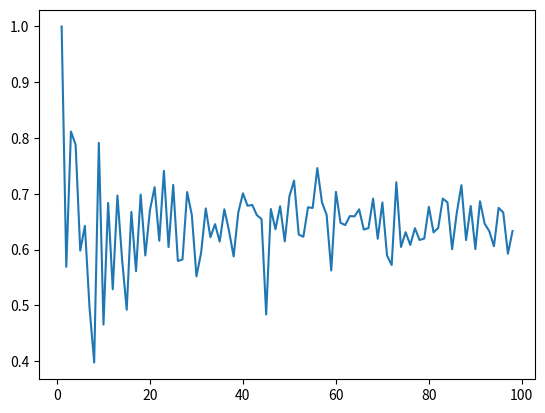

Python code for this plot:
#!/usr/bin/env python3
# -*- coding: utf-8 -*-
"""
Created on Tue Dec 14 18:32:18 2021

[redacted]

cite: https://www.youtube.com/watch?v=B9LOMA43tPA&list=PLlCuQCjEEYuRnzjPrZh6ErsB-zfMitjTO&index=2
"""

#import library
import numpy as np 
import matplotlib.pyplot as plt 

#input parameters
all_posible_state = [0,1] # 0 Sunny | 1 Rainy
num_time_step = 10
num_sequences = 10


#----------------------------------------------------#
def true_table():
    #true transition probability table

    """
    0 Sunny | 1 Rainy
    -------------------
    row | col
    t-1 | t
    0 | 0 : P(Sunny t | Sunny t-1) = 0.9
    0 | 1 : P(Rainy t | Sunny t-1) = 0.1
    1 | 0 : P(Sunny t | Rainy t-1) = 0.1
    1 | 1 : P(Rainy t | Rainy t-1) = 0.9
    """

    true_trans_prob = np.array([[0.9, 0.1],
                                [0.1, 0.9]])

    #true initial probability table
    """
    row
    t=0
    0 : P(Sunny t=0)
    1 : P(Rainy t=0)
    """
    true_init_prob = np.array([0.5, 0.5])

    return true_init_prob, true_trans_prob

#sequence generator
def sequence_generator(true_init_prob, true_trans_prob, num_time_step, num_sequences):
    
    all_sequences = [] #list collect all sequence
    
    #for each sequence
    for i in range(0, num_sequences):
        one_sequence = []
        
        #for each time step
        for j in range(0, num_time_step):
            random_num = np.random.uniform() # ramdom generate number 0 to 1
            
            # if 1st state
            if j == 0: 
                if random_num < true_init_prob[0]:
                    one_sequence.append(0) #if Sunny
                else:
                    one_sequence.append(1) #if Rainy
                    
            # if not
            else:
                current_state = one_sequence[j-1]
                if random_num < np.amin(true_trans_prob[current_state,:]):
                    one_sequence.append(np.argmin(true_trans_prob[current_state,:]))
                else:
                    one_sequence.append(np.argmax(true_trans_prob[current_state,:]))
                    
        #fin one sequence
        all_sequences.append(one_sequence)
    return all_sequences



#est trans prob: Makov learning base on counting method

def trans_prob_estimator(all_sequences):
    est_trans_prob = np.zeros((2,2)) #define dimention of transition of probability 2x2
    
    for row in range(est_trans_prob.shape[0]): #previous state
        for col in range(est_trans_prob.shape[1]): #next state
            #target transition
            target_transition = [row, col]
            
            #convert 2 timestep for each sequence
            for each_step in range(1, len(all_sequences[0])):
                this_transition = np.array(all_sequences)[:,[each_step-1, each_step]].tolist()
                
                for each_seq in this_transition:
                    if each_seq == target_transition:
                        est_trans_prob[row, col] +=1
                        
            #sum up to one
            
            est_trans_prob[row, col] /= len(np.argwhere(np.array(all_sequences)[:,:-1] == row))
    return est_trans_prob
                        
#est init prob
def init_prob_estimator(all_sequences):
    init_seq = np.array(all_sequences)[:,0]
    est_init_prob = np.zeros((2))
    
    for i in range(len(all_posible_state)):
        est_init_prob[i] = len(np.argwhere(init_seq == i))
    #sum up to one
    return est_init_prob/est_init_prob.sum()

"""
#----------------------------------------------------#

#testing
true_init_prob, true_trans_prob = true_table()

all_sequences = sequence_generator(true_init_prob, true_trans_prob, num_time_step, num_sequences)

est_trans_prob = trans_prob_estimator(all_sequences)
print("check sum up to 1: ", est_trans_prob.sum(axis = 1))  

est_init_prob = init_prob_estimator(all_sequences)
print("check sum up to 1: ", est_init_prob.sum())
"""
#----------------------------------------------------#
#----------------------------------------------------#

#test1: table : SSE
#input parameters
all_posible_state = [0,1] # 0 Sunny | 1 Rainy
num_time_step = 10
true_init_prob, true_trans_prob = true_table()

SSE_list = []
for num_sequences in range(1, 100):
    #generate data
    all_sequences = sequence_generator(true_init_prob, true_trans_prob, num_time_step, num_sequences)
    
    #estimate transition probability table
    est_trans_prob = trans_prob_estimator(all_sequences)
    
    #measure performance
    SSE = ((true_init_prob -est_trans_prob)**2).sum()
    SSE_list.append(SSE)
    
#visualise
plt.figure()
plt.plot(SSE_list)
plt.show()
